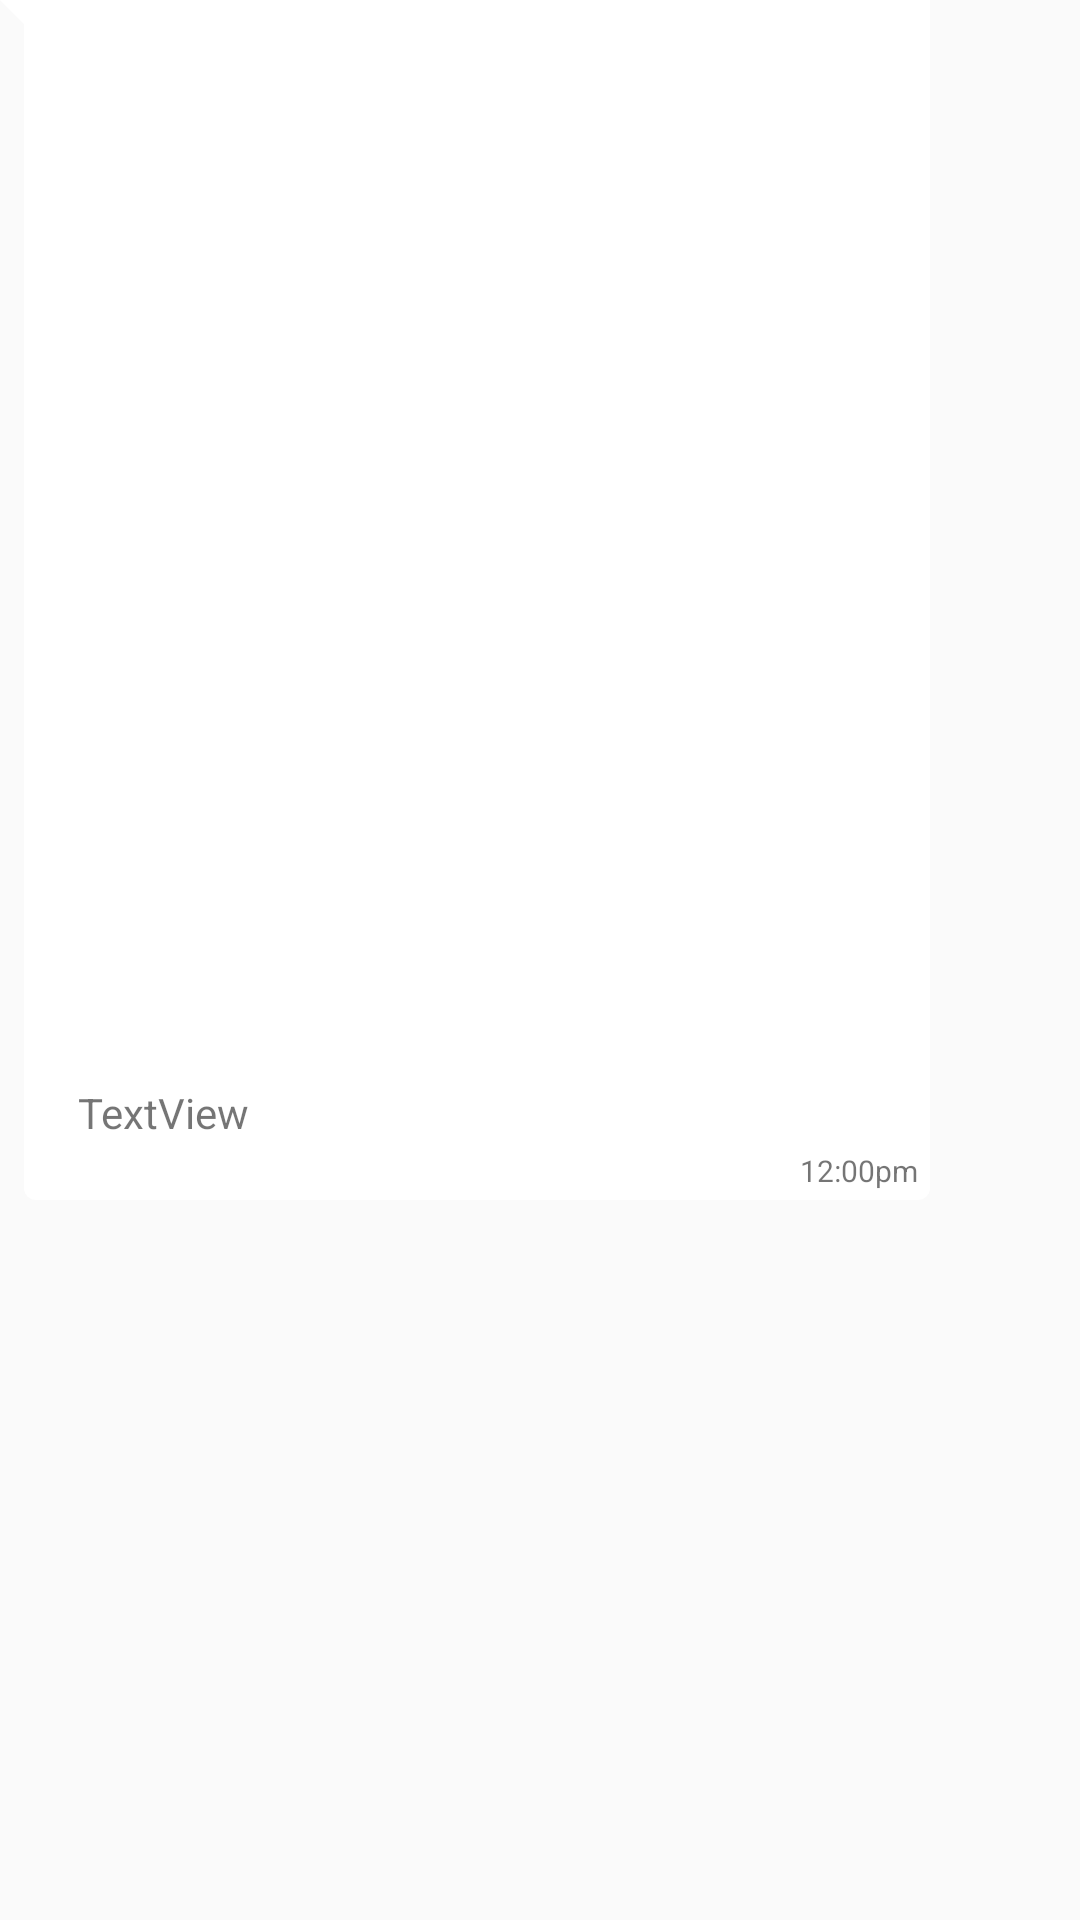

The Android layout XML behind this screen, and the referenced resources:
<!-- AndroidManifest.xml: application theme Theme.WhatsApp -->
<!-- res/layout/sample_receiver.xml -->
<?xml version="1.0" encoding="utf-8"?>
<androidx.constraintlayout.widget.ConstraintLayout
    xmlns:android="http://schemas.android.com/apk/res/android"
    xmlns:app="http://schemas.android.com/apk/res-auto"
    xmlns:tools="http://schemas.android.com/tools"
    android:layout_width="wrap_content"
    android:layout_height="wrap_content"
    android:layout_marginStart="5dp"
    android:layout_marginEnd="7dp"
    android:background="@drawable/bg_reciver"
    android:maxWidth="310dp"
    android:maxHeight="400dp"
    android:layout_marginTop="4dp">

    <TextView
        android:id="@+id/txtReceiverText"
        android:layout_width="wrap_content"
        android:layout_height="wrap_content"
        android:inputType="textLongMessage|textMultiLine"
        android:maxWidth="270dp"
        android:minWidth="50dp"
        android:layout_marginTop="4dp"
        android:layout_marginBottom="3dp"
        android:layout_marginStart="10dp"
        android:layout_marginEnd="8dp"
        android:text="TextView"
        app:layout_constraintBottom_toTopOf="@id/txtReceiverTime"
        app:layout_constraintStart_toStartOf="@id/guideline2"
        app:layout_constraintTop_toTopOf="parent"
        app:layout_constraintVertical_bias="1.0"
        tools:ignore="TextViewEdits"/>


    <TextView
        android:id="@+id/txtReceiverTime"
        android:layout_width="wrap_content"
        android:layout_height="wrap_content"
        app:layout_constraintBottom_toBottomOf="parent"
        app:layout_constraintEnd_toEndOf="parent"
        android:layout_marginTop="4dp"
        android:text="12:00pm"
        android:layout_marginBottom="3dp"
        android:layout_marginEnd="4dp"
        android:textSize="10sp"/>

    <androidx.constraintlayout.widget.Guideline
        android:id="@+id/guideline2"
        android:layout_width="wrap_content"
        android:layout_height="wrap_content"
        android:orientation="vertical"
        app:layout_constraintGuide_begin="16dp" />
</androidx.constraintlayout.widget.ConstraintLayout>
<!-- resources referenced by this layout -->
<resources>
  <!-- drawable bg_reciver (drawable) -->
  <?xml version="1.0" encoding="utf-8"?>
  <layer-list xmlns:android="http://schemas.android.com/apk/res/android">
          <item>
              <rotate
                  android:fromDegrees="-45"
                  android:pivotX="0%"
                  android:pivotY="0%"
                  android:toDegrees="0" >
                  <shape android:shape="rectangle" >
                      <solid android:color="@color/white" />
                  </shape>
              </rotate>
          </item>
          <item android:left="8dp">
              <shape android:shape="rectangle" >
                  <solid android:color="@color/white" />
                  <corners android:radius="4dp" />
              </shape>
          </item>
      </layer-list>
  <style name="Theme.WhatsApp" parent="Theme.AppCompat.Light.DarkActionBar">
          
          <item name="colorPrimary">@color/colorToolbar</item>
          <item name="colorPrimaryVariant">@color/colorToolbar</item>
  
          <item name="colorOnPrimary">@color/white</item>
          
          <item name="colorSecondary">@color/teal_200</item>
          <item name="colorSecondaryVariant">@color/teal_700</item>
          <item name="colorOnSecondary">@color/black</item>
          
          <item name="android:statusBarColor" tools:targetApi="l">?attr/colorPrimaryVariant</item>
          
      </style>
  <color name="white">#FFFFFFFF</color>
  <color name="colorToolbar">#F39980</color>
  <color name="teal_200">#FF03DAC5</color>
  <color name="teal_700">#FF018786</color>
  <color name="black">#FF000000</color>
</resources>
